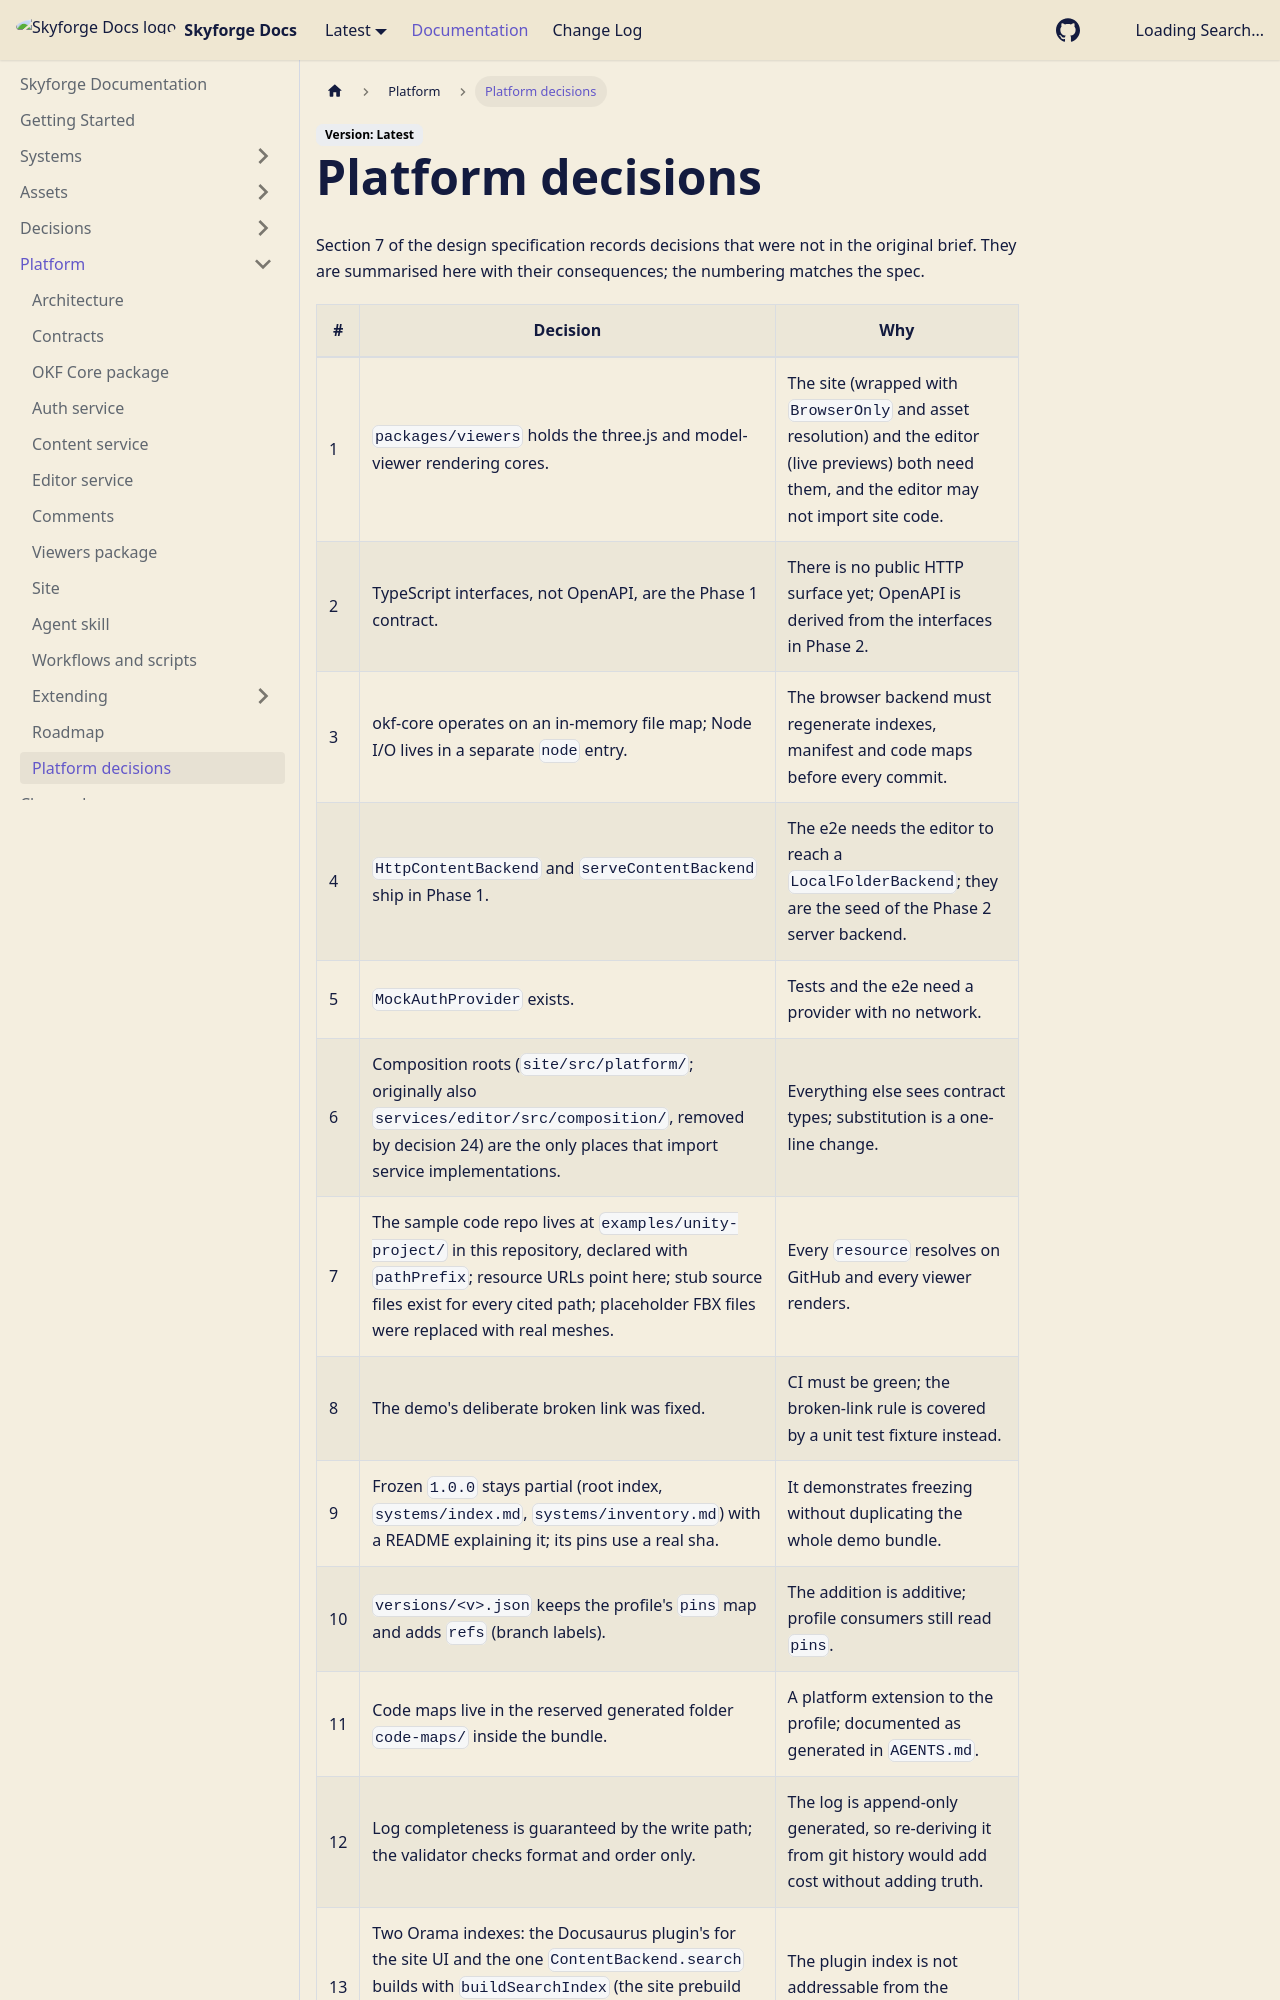

repository: RayanYousef/documentation-system · page: platform/decisions/index.html · generator: docusaurus

---
title: Platform decisions
description: Summarises the twenty design decisions recorded in section 7 of the specification (viewers package, TS contracts over OpenAPI, in-memory okf-core, composition roots, sample repo layout, frozen 1.0.0, code maps, two search indexes, and more) with the reason for each, plus later decisions such as Plate replacing MDXEditor, in-place editing replacing the standalone editor app and how comments are stored and shown; read it before reopening any of them.
type: decision
tags: [platform, decisions, adr, design]
resource: https://github.com/RayanYousef/documentation-system/blob/main/docs/design/2026-09-06-documentation-platform-design.md
sources:
  - resource: https://github.com/RayanYousef/documentation-system/blob/main/eslint.config.js
  - resource: https://github.com/RayanYousef/documentation-system/blob/main/platform.config.js
  - resource: https://github.com/RayanYousef/documentation-system/blob/main/site/versions.json
  - resource: https://github.com/RayanYousef/documentation-system/blob/main/docs/design/2026-10-09-inplace-editing-plan.md
sidebar_position: 13
---

Section 7 of the design specification records decisions that were not in the original brief. They are summarised here with their consequences; the numbering matches the spec.
